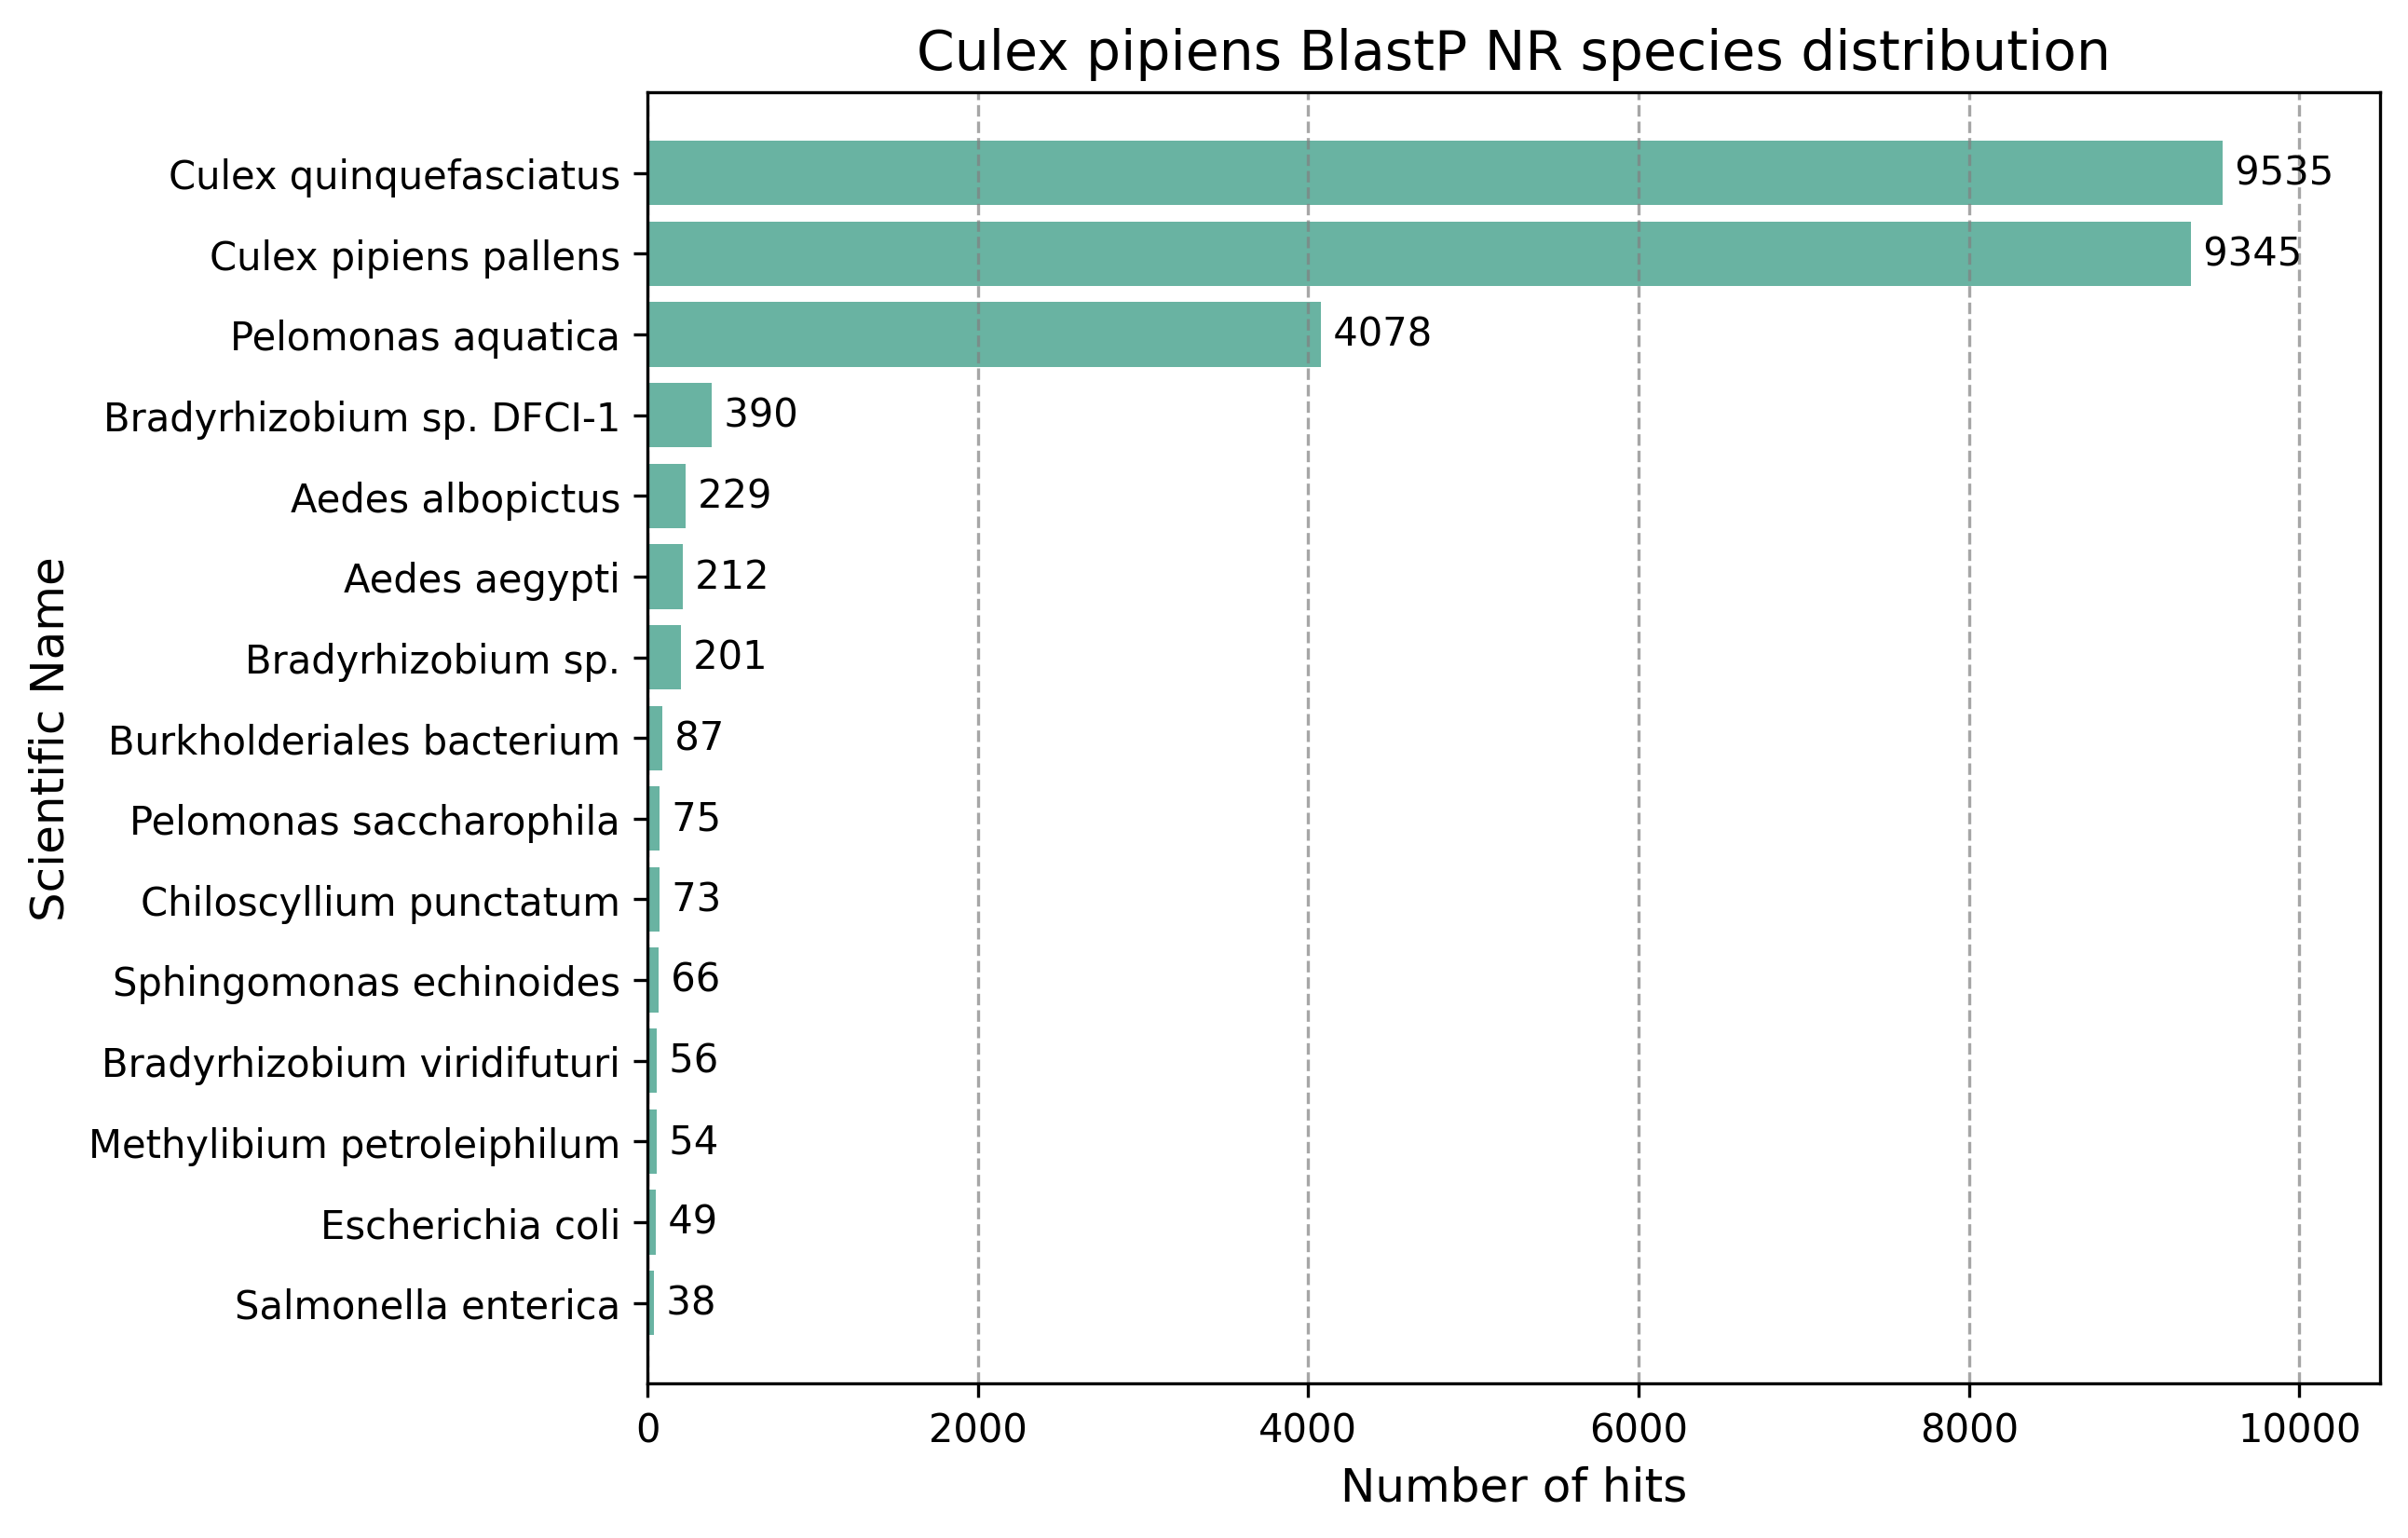

Data behind this chart, as committed beside it:
scientific_name	count
Salmonella enterica	38
Escherichia coli	49
Methylibium petroleiphilum	54
Bradyrhizobium viridifuturi	56
Sphingomonas echinoides	66
Chiloscyllium punctatum	73
Pelomonas saccharophila	75
Burkholderiales bacterium	87
Bradyrhizobium sp.	201
Aedes aegypti	212
Aedes albopictus	229
Bradyrhizobium sp. DFCI-1	390
Pelomonas aquatica	4078
Culex pipiens pallens	9345
Culex quinquefasciatus	9535
